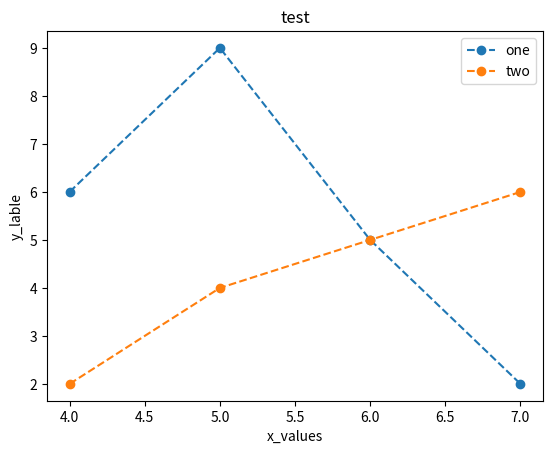

Generate this figure with matplotlib:
import matplotlib.pyplot as plt
x=[4,5,6,7]
y1=[6,9,5,2]
y2=[2,4,5,6]

plt.plot(x,y1,marker='o',linestyle='--',label='one')
plt.plot(x,y2,marker='o',linestyle='--',label='two')
plt.legend()
plt.title('test')
plt.xlabel('x_values')
plt.ylabel("y_lable")
plt.show()